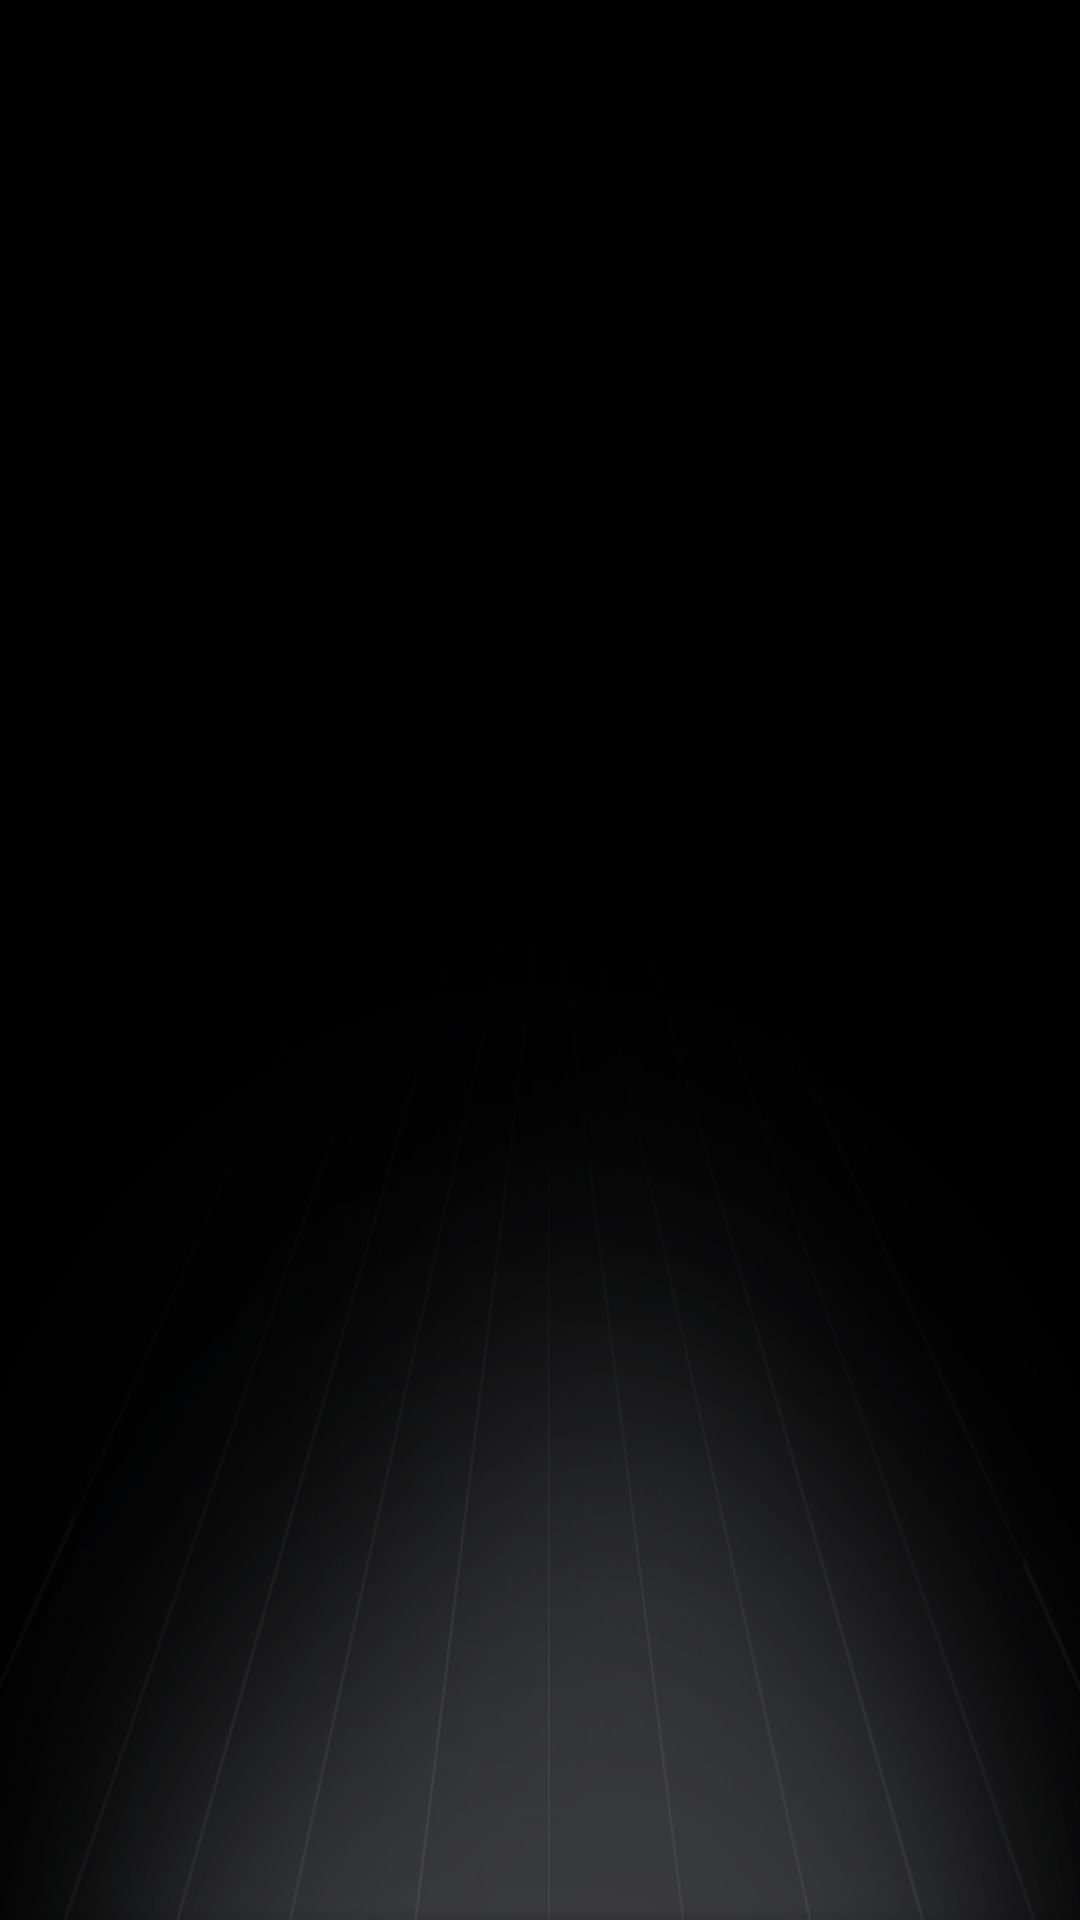

This screen was rendered from an Android layout file. Write that file and the resources it references.
<!-- AndroidManifest.xml: application theme AppTheme -->
<!-- res/layout/activity_ppt.xml -->
<RelativeLayout xmlns:android="http://schemas.android.com/apk/res/android"
    xmlns:tools="http://schemas.android.com/tools" android:layout_width="match_parent"
    android:layout_height="match_parent"
    android:background="@mipmap/background"
    tools:context="com.youchuang.dongfeng3008.PPTActivity">

    <ImageView
        android:id="@+id/imageView_PPT"
        android:layout_width="match_parent"
        android:layout_height="match_parent" />

</RelativeLayout>
<!-- resources referenced by this layout -->
<resources>
  <!-- mipmap background: png bitmap (mipmap-mdpi, 48879 bytes) -->
  <style name="AppTheme" parent="Theme.AppCompat.NoActionBar">
          <item name="android:windowBackground">@mipmap/background</item>
          
      </style>
</resources>
